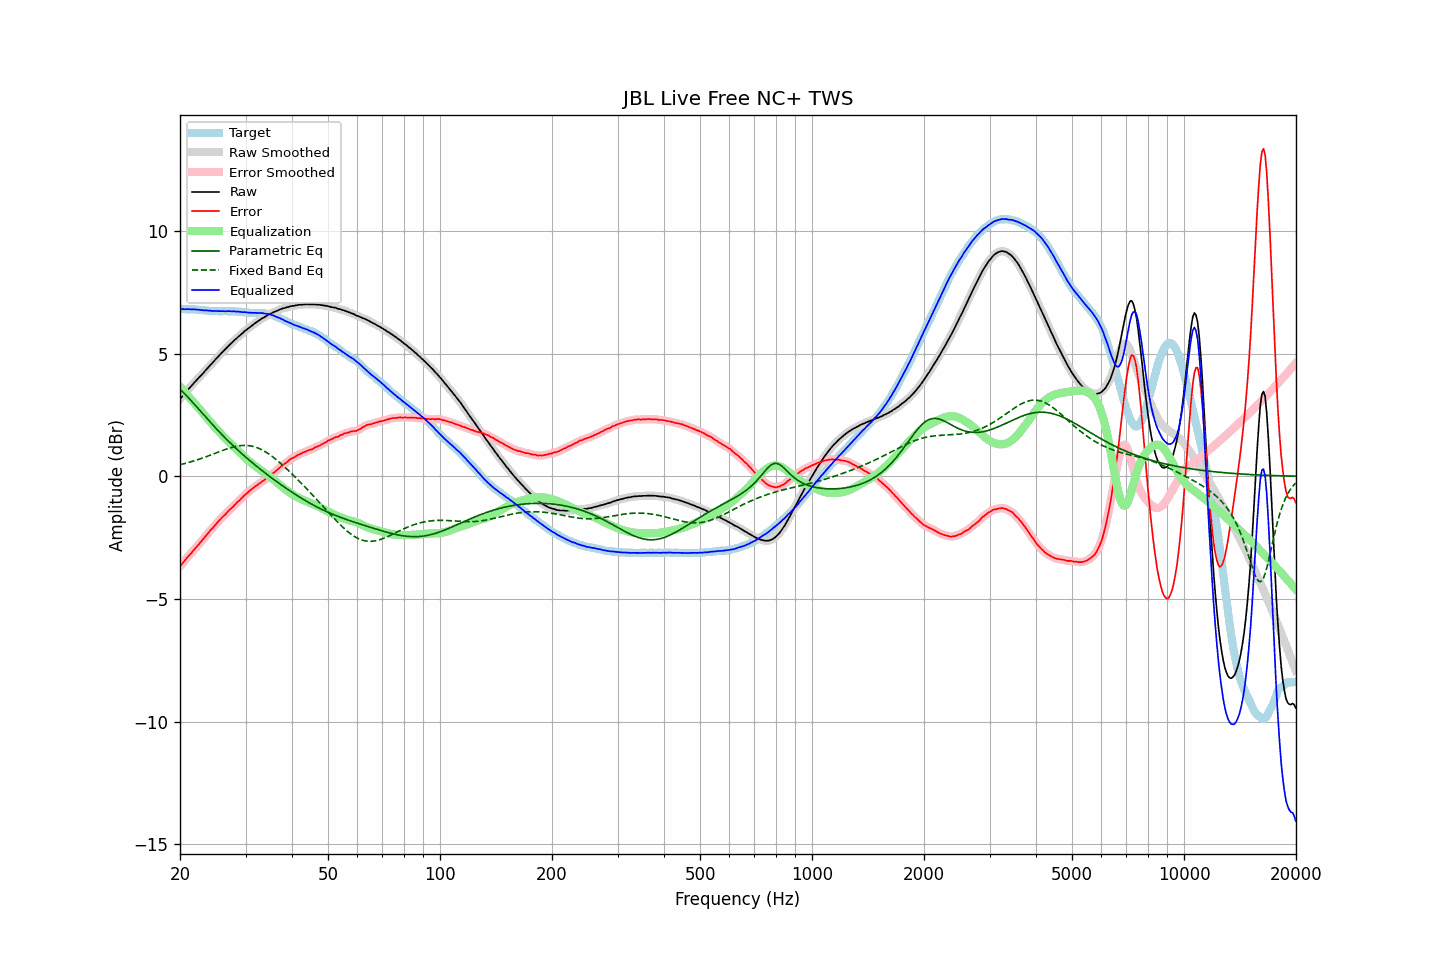

Values plotted in this chart, from the file beside it:
frequency, raw, error, smoothed, error_smoothed, equalization, parametric_eq, fixed_band_eq, equalized_raw, equalized_smoothed, target
20.00, 3.14, -3.67, 3.14, -3.67, 3.66, 3.54, 0.47, 6.81, 6.81, 6.81
20.20, 3.22, -3.59, 3.22, -3.59, 3.59, 3.48, 0.49, 6.81, 6.81, 6.81
20.40, 3.30, -3.51, 3.30, -3.51, 3.51, 3.42, 0.50, 6.81, 6.81, 6.81
20.61, 3.37, -3.44, 3.38, -3.43, 3.43, 3.35, 0.52, 6.80, 6.81, 6.81
20.81, 3.45, -3.35, 3.45, -3.35, 3.35, 3.29, 0.54, 6.81, 6.81, 6.80
21.02, 3.53, -3.27, 3.53, -3.27, 3.28, 3.22, 0.56, 6.81, 6.81, 6.80
21.23, 3.60, -3.20, 3.60, -3.20, 3.20, 3.15, 0.57, 6.80, 6.81, 6.80
21.44, 3.67, -3.14, 3.68, -3.13, 3.12, 3.08, 0.59, 6.80, 6.80, 6.81
21.66, 3.75, -3.05, 3.75, -3.05, 3.05, 3.00, 0.61, 6.80, 6.80, 6.80
21.87, 3.82, -2.98, 3.82, -2.98, 2.98, 2.93, 0.63, 6.80, 6.80, 6.80
22.09, 3.89, -2.90, 3.89, -2.90, 2.90, 2.86, 0.65, 6.79, 6.80, 6.79
22.31, 3.96, -2.83, 3.96, -2.82, 2.83, 2.78, 0.67, 6.79, 6.79, 6.79
22.54, 4.03, -2.75, 4.03, -2.75, 2.75, 2.71, 0.70, 6.78, 6.78, 6.78
22.76, 4.10, -2.68, 4.10, -2.68, 2.67, 2.63, 0.72, 6.78, 6.77, 6.78
22.99, 4.17, -2.60, 4.17, -2.60, 2.59, 2.56, 0.74, 6.77, 6.77, 6.77
23.22, 4.24, -2.52, 4.25, -2.52, 2.52, 2.49, 0.76, 6.76, 6.76, 6.76
23.45, 4.32, -2.44, 4.32, -2.44, 2.44, 2.41, 0.79, 6.76, 6.76, 6.76
23.69, 4.39, -2.36, 4.39, -2.36, 2.36, 2.34, 0.81, 6.75, 6.75, 6.75
23.92, 4.46, -2.28, 4.47, -2.28, 2.28, 2.26, 0.84, 6.75, 6.75, 6.74
24.16, 4.54, -2.20, 4.54, -2.20, 2.21, 2.19, 0.86, 6.75, 6.74, 6.74
24.40, 4.60, -2.14, 4.61, -2.13, 2.13, 2.12, 0.89, 6.73, 6.74, 6.74
24.65, 4.68, -2.06, 4.68, -2.06, 2.05, 2.05, 0.91, 6.74, 6.73, 6.74
24.89, 4.75, -1.99, 4.75, -1.98, 1.98, 1.98, 0.94, 6.73, 6.73, 6.74
25.14, 4.82, -1.91, 4.82, -1.91, 1.91, 1.91, 0.96, 6.73, 6.73, 6.73
25.39, 4.89, -1.83, 4.89, -1.83, 1.83, 1.84, 0.99, 6.73, 6.73, 6.72
25.65, 4.96, -1.76, 4.96, -1.76, 1.76, 1.77, 1.01, 6.73, 6.73, 6.72
25.91, 5.03, -1.69, 5.03, -1.69, 1.69, 1.70, 1.04, 6.73, 6.73, 6.72
26.16, 5.10, -1.63, 5.10, -1.63, 1.62, 1.63, 1.06, 6.73, 6.72, 6.73
26.43, 5.16, -1.57, 5.17, -1.56, 1.56, 1.57, 1.09, 6.72, 6.72, 6.73
26.69, 5.23, -1.50, 5.23, -1.49, 1.49, 1.50, 1.11, 6.73, 6.73, 6.73
26.96, 5.30, -1.42, 5.30, -1.42, 1.43, 1.44, 1.13, 6.73, 6.73, 6.72
27.23, 5.36, -1.36, 5.36, -1.36, 1.36, 1.37, 1.15, 6.73, 6.73, 6.72
27.50, 5.42, -1.30, 5.43, -1.30, 1.30, 1.31, 1.17, 6.72, 6.72, 6.72
27.77, 5.48, -1.25, 5.49, -1.24, 1.23, 1.25, 1.19, 6.72, 6.72, 6.73
28.05, 5.55, -1.17, 5.55, -1.17, 1.17, 1.19, 1.21, 6.72, 6.72, 6.72
28.33, 5.60, -1.11, 5.61, -1.10, 1.11, 1.13, 1.22, 6.71, 6.71, 6.71
28.62, 5.67, -1.03, 5.67, -1.04, 1.04, 1.06, 1.23, 6.71, 6.71, 6.70
28.90, 5.72, -0.99, 5.72, -0.98, 0.98, 1.01, 1.24, 6.70, 6.70, 6.71
29.19, 5.78, -0.92, 5.78, -0.92, 0.91, 0.95, 1.25, 6.70, 6.70, 6.70
29.48, 5.83, -0.86, 5.84, -0.85, 0.85, 0.89, 1.26, 6.68, 6.69, 6.69
29.78, 5.90, -0.78, 5.90, -0.79, 0.79, 0.83, 1.26, 6.69, 6.68, 6.68
30.08, 5.95, -0.73, 5.95, -0.72, 0.73, 0.77, 1.26, 6.68, 6.68, 6.68
30.38, 6.00, -0.67, 6.00, -0.67, 0.67, 0.72, 1.25, 6.67, 6.67, 6.67
30.68, 6.05, -0.61, 6.05, -0.61, 0.61, 0.66, 1.25, 6.67, 6.67, 6.66
30.99, 6.10, -0.56, 6.10, -0.56, 0.56, 0.61, 1.24, 6.66, 6.66, 6.66
31.30, 6.15, -0.51, 6.15, -0.50, 0.51, 0.55, 1.22, 6.66, 6.66, 6.66
31.61, 6.20, -0.46, 6.20, -0.46, 0.46, 0.50, 1.21, 6.66, 6.66, 6.66
31.93, 6.25, -0.40, 6.25, -0.41, 0.41, 0.44, 1.19, 6.66, 6.66, 6.65
32.24, 6.29, -0.37, 6.30, -0.36, 0.36, 0.39, 1.16, 6.65, 6.66, 6.66
32.57, 6.34, -0.31, 6.34, -0.31, 0.31, 0.34, 1.14, 6.65, 6.65, 6.65
32.89, 6.38, -0.27, 6.39, -0.27, 0.26, 0.28, 1.11, 6.65, 6.65, 6.65
33.22, 6.43, -0.22, 6.43, -0.22, 0.22, 0.23, 1.08, 6.65, 6.65, 6.65
33.55, 6.46, -0.18, 6.47, -0.17, 0.17, 0.18, 1.04, 6.64, 6.64, 6.64
33.89, 6.50, -0.13, 6.51, -0.12, 0.12, 0.13, 1.00, 6.63, 6.63, 6.63
34.23, 6.54, -0.07, 6.54, -0.07, 0.08, 0.08, 0.96, 6.62, 6.62, 6.61
34.57, 6.58, -0.03, 6.58, -0.03, 0.03, 0.03, 0.92, 6.61, 6.61, 6.61
34.92, 6.61, 0.02, 6.61, 0.02, -0.02, -0.02, 0.87, 6.59, 6.59, 6.59
35.27, 6.64, 0.06, 6.65, 0.07, -0.07, -0.07, 0.82, 6.57, 6.57, 6.58
35.62, 6.68, 0.13, 6.68, 0.12, -0.13, -0.12, 0.77, 6.56, 6.55, 6.55
35.97, 6.70, 0.17, 6.71, 0.18, -0.18, -0.16, 0.72, 6.52, 6.52, 6.53
... 635 more rows
